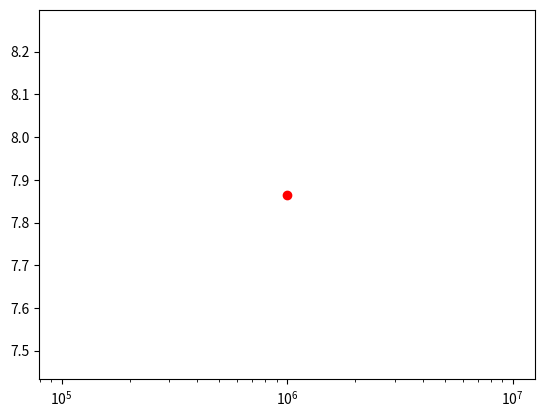

Here is the Python script that generated this plot:
#!/usr/bin/env python3
# -*- coding: utf-8 -*-
"""
Created on Sat Oct 22 21:34:08 2016

[redacted]
"""
import numpy as np
import time
import matplotlib.pyplot as plt

def partition(A):
    n=len(A)
    if n>=2:
        k=np.random.randint(0,n-1)  #choose the piviot
        
        #move the piviot to the first element
        A[0], A[k] = A[k], A[0]
        
        i=0     #label the boundary
        for j in range(1,n):
            if A[0]>=A[j]:
                A[i+1], A[j] = A[j], A[i+1]
                i+=1
        #move the pivoit element to the right position
        A[i], A[0] = A[0], A[i]
    
        #partition the list
        #if i>0 and i<j:
        #    left=A[0:i+1]
        #    right=A[i+1:n]
        #elif i==0:
        #    left=A[0:1]
        #    right=A[1:n]
        #elif i==j:
        #    left=A[0:n-1]
        #    right=A[n-1:n]
        #return(left,right)
        return(i)    
    else:
        return(None)
        
def quicksort(A):
    n=len(A)
    #A=list(A)
    if n>=2:
        i=partition(A)
        quicksort(A[0:i])
        quicksort(A[i+1:])
        return(A)
    if n==1:
        return(A)
        
###Test the running time of quicksort
array_sizes=list((10**exp for exp in range(6,7)))
run_time_home=[]
#run_time_python=[]

for array_size in array_sizes:  
    test=np.random.randn(array_size)
    start_time=time.time()
    result=quicksort(test)
    run_time_home.append(time.time()-start_time)
    
    #start_time=time.time()
    #result=np.sort(test)
    #run_time_python.append(time.time()-start_time)
    #print(array_sizes)
    #print('Time elapsed:',time.time()-start_time)
    #print(result[:10])
plt.figure(0)
plt.plot(array_sizes, run_time_home,"o", color='red')
#plt.plot(array_sizes, run_time_python, "o", color='green')

plt.xscale('log')
#plt.yscale('log')

start_time=time.time()
np.sort(np.random.randn(10**7))
print('time for numpy sort:',time.time()-start_time)


#scale=list(map(lambda x:x*np.log(x), list(array_sizes)))
#plt.figure(1)
#plt.plot(array_sizes,scale,'o')
#plt.xscale('log')